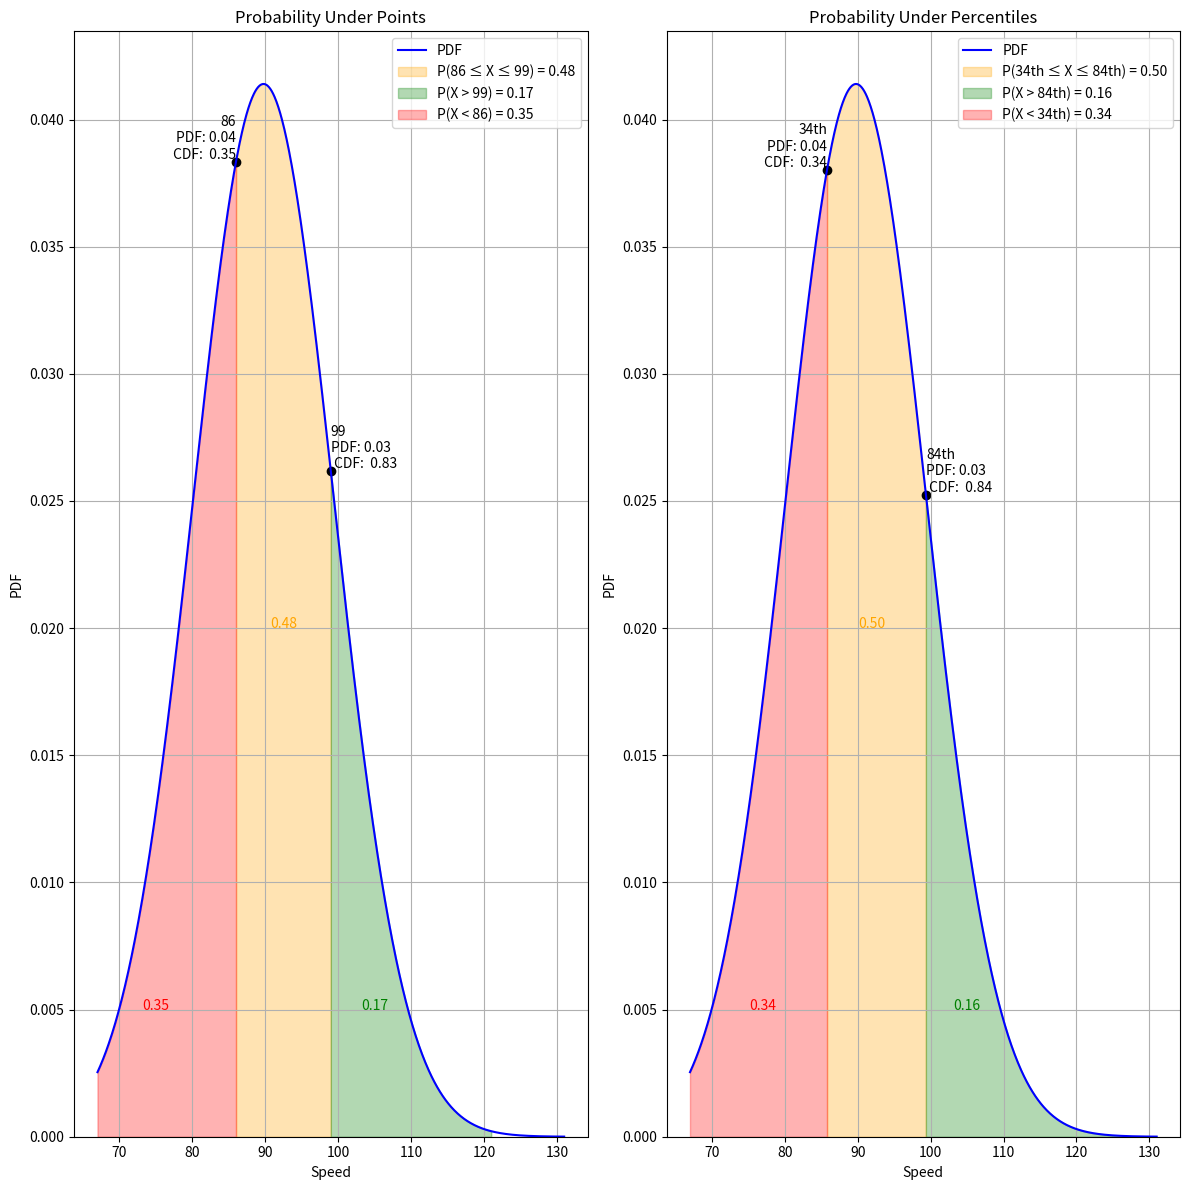

Reproduce this figure in Python.
"""Normal Distribution:
    The normal distribution is a continuous probability distribution that models many natural phenomena
    where values cluster around a central mean with symmetrical spread.
Formula:
    The probability density function (PDF) of the normal distribution is given by:
    f(x) = (1 / sqrt(2πσ²)) * e^(- (x - μ)² / (2σ²))
where:
    μ = mean (center of the distribution)
    σ² = variance (spread of the distribution)
    σ = standard deviation (square root of variance)
    e = Euler’s number (≈ 2.718)
    π = Pi (≈ 3.1416)

Statistical Properties:
    - Mean (Expected Value): E[X] = μ
    - Variance: Var(X) = σ²
    - Standard Deviation: σ = sqrt(Var(X))
    - Mode: μ (for a symmetric normal distribution)
    - Skewness: 0 (symmetrical distribution)
    - Kurtosis: 3 (mesokurtic, bell-shaped curve)

Standard Normal Distribution:
    A normal distribution with mean μ = 0 and standard deviation σ = 1 is called the standard normal distribution (Z-distribution).
    Any normal variable X can be standardized using:
        Z = (X - μ) / σ
    where Z follows a standard normal distribution **N(0,1)**.

Properties of the Normal Distribution:
    - Symmetric about the mean (μ)
    - Bell-shaped curve
    - The total area under the curve is 1
    - Approximately:
        * 68% of values lie within 1σ of the mean
        * 95% of values lie within 2σ of the mean
        * 99.7% of values lie within 3σ of the mean (Empirical Rule)

Applications:
    - Modeling heights, weights, and IQ scores in a population
    - Stock market returns and financial modeling
    - Error distribution in scientific measurements
    - Quality control and process optimization
    - Signal processing and noise modeling

Checks if a problem follows a normal distribution. Conditions:
    1. The data is continuous.
    2. The distribution is symmetric and bell-shaped.
    3. Most values cluster around the mean (μ).
    4. The Empirical Rule holds (68-95-99.7%).
"""

import numpy as np
import matplotlib.pyplot as plt
import seaborn as sns
from scipy.stats import norm

speed = np.array([99, 86, 87, 88, 111, 86, 103, 87, 94, 78, 77, 85, 86])

# Create a normal distribution
dist = norm(np.mean(speed), np.std(speed, ddof=1))

print("-----Start calculating probability under points-----")
# Calculate the CDF values at 86 and 99
cdf_86 = dist.cdf(86)
cdf_99 = dist.cdf(99)

# Calculate the probabilities
prob_between_86_and_99 = cdf_99 - cdf_86
prob_greater_than_99 = 1 - cdf_99  # dist.sf(99)
prob_less_than_86 = cdf_86

print(f"Probability of being between 86 and 99: {prob_between_86_and_99:.2f}")
print(f"Probability of being greater than 99: {prob_greater_than_99:.2f}")
print(f"Probability of being less than 86: {prob_less_than_86:.2f}")
print("-----End calculating probability under points-----\n\n")

print("-----Start calculating probability under percentiles-----")
# Find the values at the 34th and 84th percentiles
point_of_34 = dist.ppf(0.34)
point_of_84 = dist.ppf(0.84)

# Calculate the CDF values at these points
cdf_point_of_34 = dist.cdf(point_of_34)
cdf_point_of_84 = dist.cdf(point_of_84)

# Calculate the probabilities
prob_between_point_of_34_and_point_of_84 = cdf_point_of_84 - cdf_point_of_34
prob_greater_than_point_of_84 = 1 - cdf_point_of_84  # dist.sf(dist.ppf(.84))
prob_less_than_point_of_34 = cdf_point_of_34

print(
    f"Probability of being between 34th and 84th percentile: {prob_between_point_of_34_and_point_of_84:.2f}")
print(
    f"Probability of being greater than 84th percentile: {prob_greater_than_point_of_84:.2f}")
print(
    f"Probability of being less than 34th percentile: {prob_less_than_point_of_34:.2f}")
print("-----End calculating probability under percentiles-----\n\n")

print("-----Start Visualizing-----")
# Define the range of values
x_values = np.linspace(min(speed) - 10, max(speed) + 20, 1000)

# Calculate the PDF values
pdf_values = dist.pdf(x_values)

# Plot the PDF and highlight areas
plt.figure(figsize=(12, 12))

# Plot 1: PDF, CDF with highlighted areas for 86 and 99
plt.subplot(1, 2, 1)
sns.lineplot(x=x_values, y=pdf_values, color='blue', label='PDF')
plt.fill_between(np.linspace(86, 99, 1000), dist.pdf(np.linspace(86, 99, 1000)),
                 color='orange', alpha=0.3, label=f'P(86 ≤ X ≤ 99) = {prob_between_86_and_99:.2f}')
plt.fill_between(np.linspace(99, max(speed)+10, 1000), dist.pdf(np.linspace(99, max(speed)+10, 1000)),
                 color='green', alpha=0.3, label=f'P(X > 99) = {prob_greater_than_99:.2f}')
plt.fill_between(np.linspace(min(speed)-10, 86, 1000), dist.pdf(np.linspace(min(speed)-10,
                 86, 1000)), color='red', alpha=0.3, label=f'P(X < 86) = {prob_less_than_86:.2f}')
plt.scatter([86, 99], [dist.pdf(86), dist.pdf(99)], color='black')
plt.text(86, dist.pdf(
    86), f'86\nPDF: {dist.pdf(86):.2f}\n CDF: {cdf_86: .2f}', color='black', ha='right', va='bottom')
plt.text(99, dist.pdf(
    99), f'99\nPDF: {dist.pdf(99):.2f}\n CDF: {cdf_99: .2f}', color='black', ha='left', va='bottom')
plt.text(92.5, 0.02, f'{prob_between_86_and_99:.2f}',
         color='orange', ha='center')
plt.text(105, 0.005, f'{prob_greater_than_99:.2f}', color='green', ha='center')
plt.text(75, 0.005, f'{prob_less_than_86:.2f}', color='red', ha='center')
plt.xlabel('Speed')
plt.ylabel('PDF')
plt.title('Probability Under Points')
plt.legend()
plt.grid(True)
plt.ylim(bottom=0)
plt.tight_layout()

# Plot 2: PDF, PPF with highlighted areas for 34% and 84%
plt.subplot(1, 2, 2)
sns.lineplot(x=x_values, y=pdf_values, color='blue', label='PDF')
plt.fill_between(np.linspace(point_of_34, point_of_84, 1000), dist.pdf(np.linspace(point_of_34, point_of_84, 1000)),
                 color='orange', alpha=0.3, label=f'P(34th ≤ X ≤ 84th) = {prob_between_point_of_34_and_point_of_84:.2f}')
plt.fill_between(np.linspace(point_of_84, max(x_values), 1000), dist.pdf(np.linspace(point_of_84, max(
    x_values), 1000)), color='green', alpha=0.3, label=f'P(X > 84th) = {prob_greater_than_point_of_84:.2f}')
plt.fill_between(np.linspace(min(x_values), point_of_34, 1000), dist.pdf(np.linspace(min(
    x_values), point_of_34, 1000)), color='red', alpha=0.3, label=f'P(X < 34th) = {prob_less_than_point_of_34:.2f}')
plt.scatter([point_of_34, point_of_84], [dist.pdf(
    point_of_34), dist.pdf(point_of_84)], color='black')
plt.text(point_of_34, dist.pdf(point_of_34),
         f'34th\nPDF: {dist.pdf(point_of_34):.2f}\n CDF: {cdf_point_of_34: .2f}', color='black', ha='right', va='bottom')
plt.text(point_of_84, dist.pdf(point_of_84),
         f'84th\nPDF: {dist.pdf(point_of_84):.2f}\n CDF: {cdf_point_of_84: .2f}', color='black', ha='left', va='bottom')
plt.text(np.mean(x_values) - 7, 0.02,
         f'{prob_between_point_of_34_and_point_of_84:.2f}', color='orange', ha='center')
plt.text(np.max(x_values) - 26, 0.005,
         f'{prob_greater_than_point_of_84:.2f}', color='green', ha='center')
plt.text(np.min(x_values) + 10, 0.005,
         f'{prob_less_than_point_of_34:.2f}', color='red', ha='center')
plt.xlabel('Speed')
plt.ylabel('PDF')
plt.title('Probability Under Percentiles')
plt.legend()
plt.grid(True)
plt.ylim(bottom=0)
plt.tight_layout()

plt.show()
print("-----End Visualizing-----")
